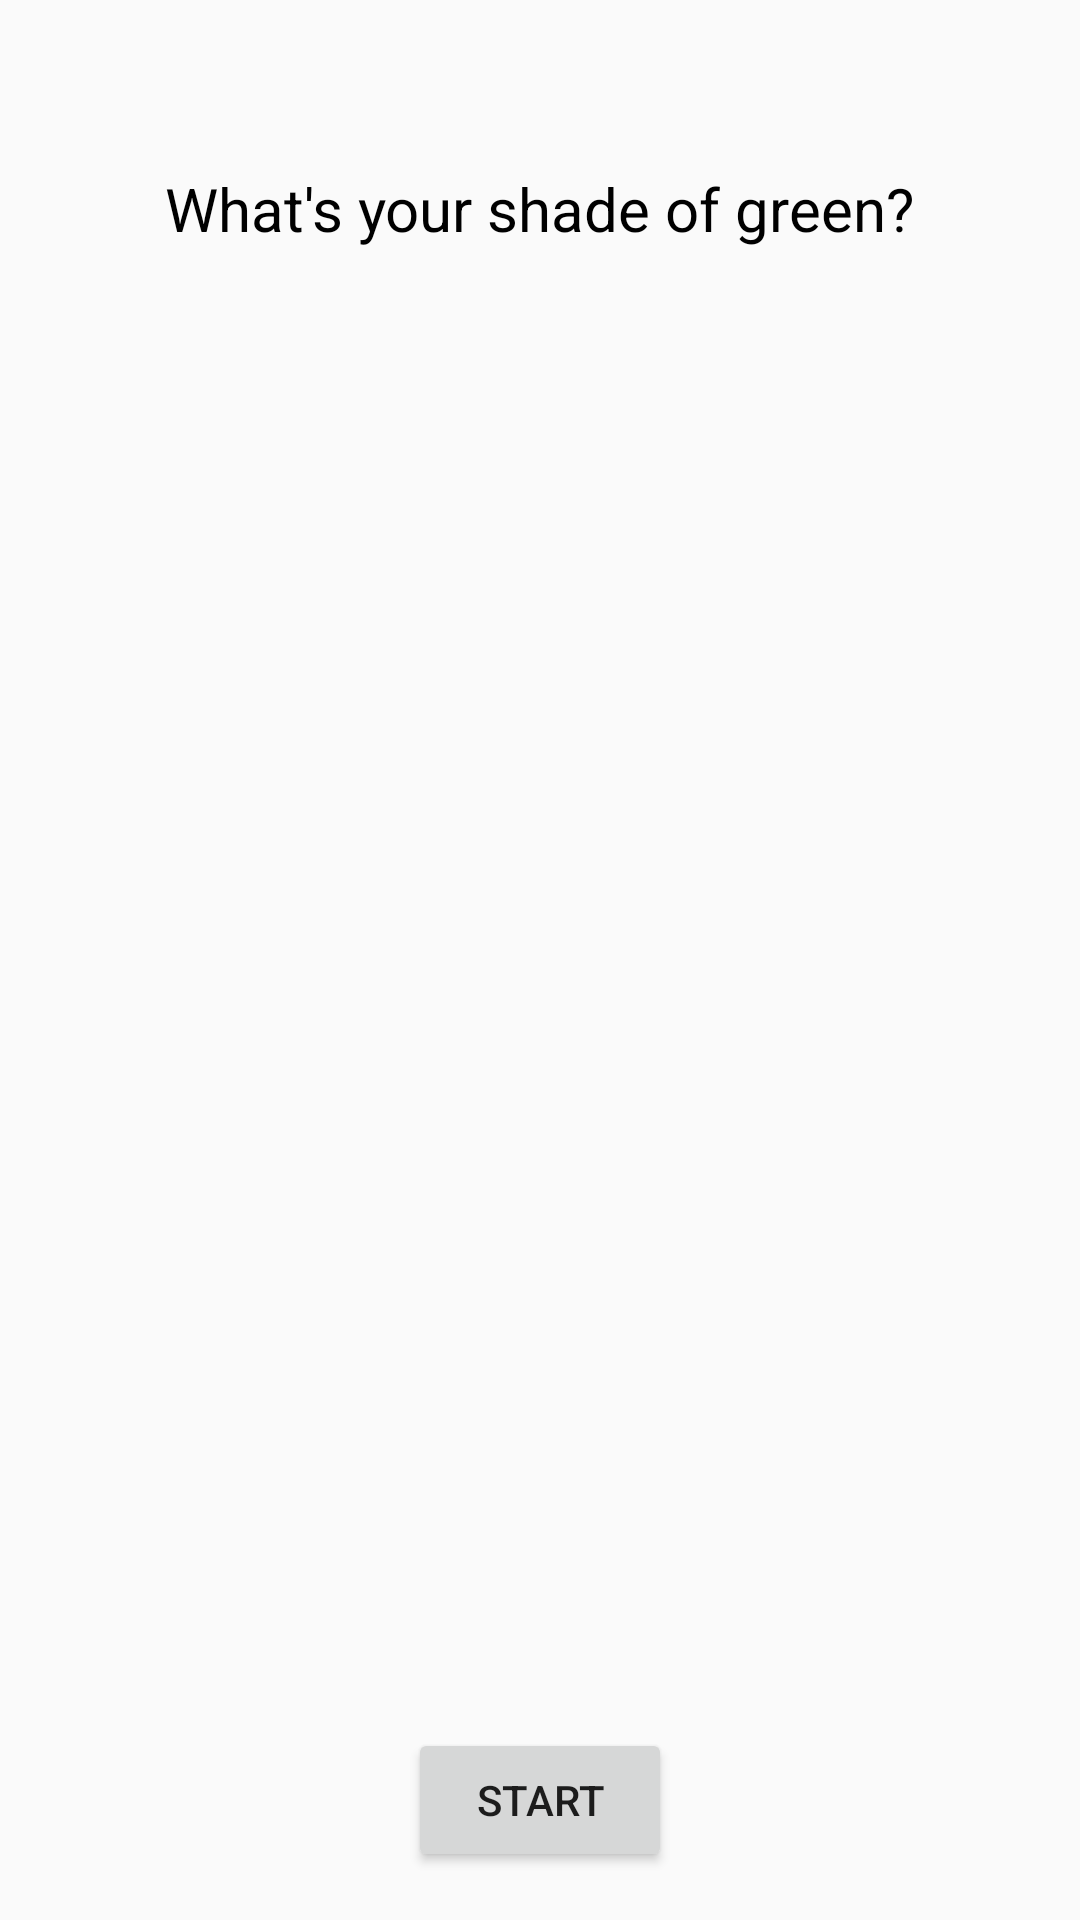

Reconstruct the res/layout file that produces this screen, plus the resources it refers to.
<!-- AndroidManifest.xml: application theme AppTheme -->
<!-- res/layout/activity_home_screen.xml -->
<?xml version="1.0" encoding="utf-8"?>
<RelativeLayout xmlns:android="http://schemas.android.com/apk/res/android"
    xmlns:tools="http://schemas.android.com/tools"
    android:layout_width="match_parent"
    android:layout_height="match_parent"
    android:paddingBottom="16dp"
    android:paddingLeft="16dp"
    android:paddingRight="16dp"
    android:paddingTop="16dp"
    tools:context="com.example.android.greenquiz.HomeScreen">

    <TextView
        android:id="@+id/header"
        android:layout_width="wrap_content"
        android:layout_height="wrap_content"
        android:layout_alignParentTop="true"
        android:layout_centerHorizontal="true"
        android:layout_gravity="center"
        android:layout_marginBottom="16dp"
        android:layout_marginTop="40dp"
        android:text="@string/quiz_header"
        android:textColor="@android:color/black"
        android:textSize="20sp" />

    <ImageView
        android:id="@+id/logo"
        android:layout_width="100dp"
        android:layout_height="100dp"
        android:layout_centerInParent="true"
        android:src="@drawable/eco_logo" />

    <Button
        android:id="@+id/next_button"
        android:layout_width="wrap_content"
        android:layout_height="wrap_content"
        android:layout_alignParentBottom="true"
        android:layout_centerHorizontal="true"
        android:onClick="openQuiz"
        android:text="@string/start_button" />
</RelativeLayout>
<!-- resources referenced by this layout -->
<resources>
  <string name="quiz_header">What\'s your shade of green?</string>
  <string name="start_button">Start</string>
  <style name="AppTheme" parent="Theme.AppCompat.Light.DarkActionBar">
          
          <item name="colorPrimary">#4CAF50</item>
          <item name="colorPrimaryDark">#388E3C</item>
          <item name="colorAccent">#00C853</item>
      </style>
</resources>
